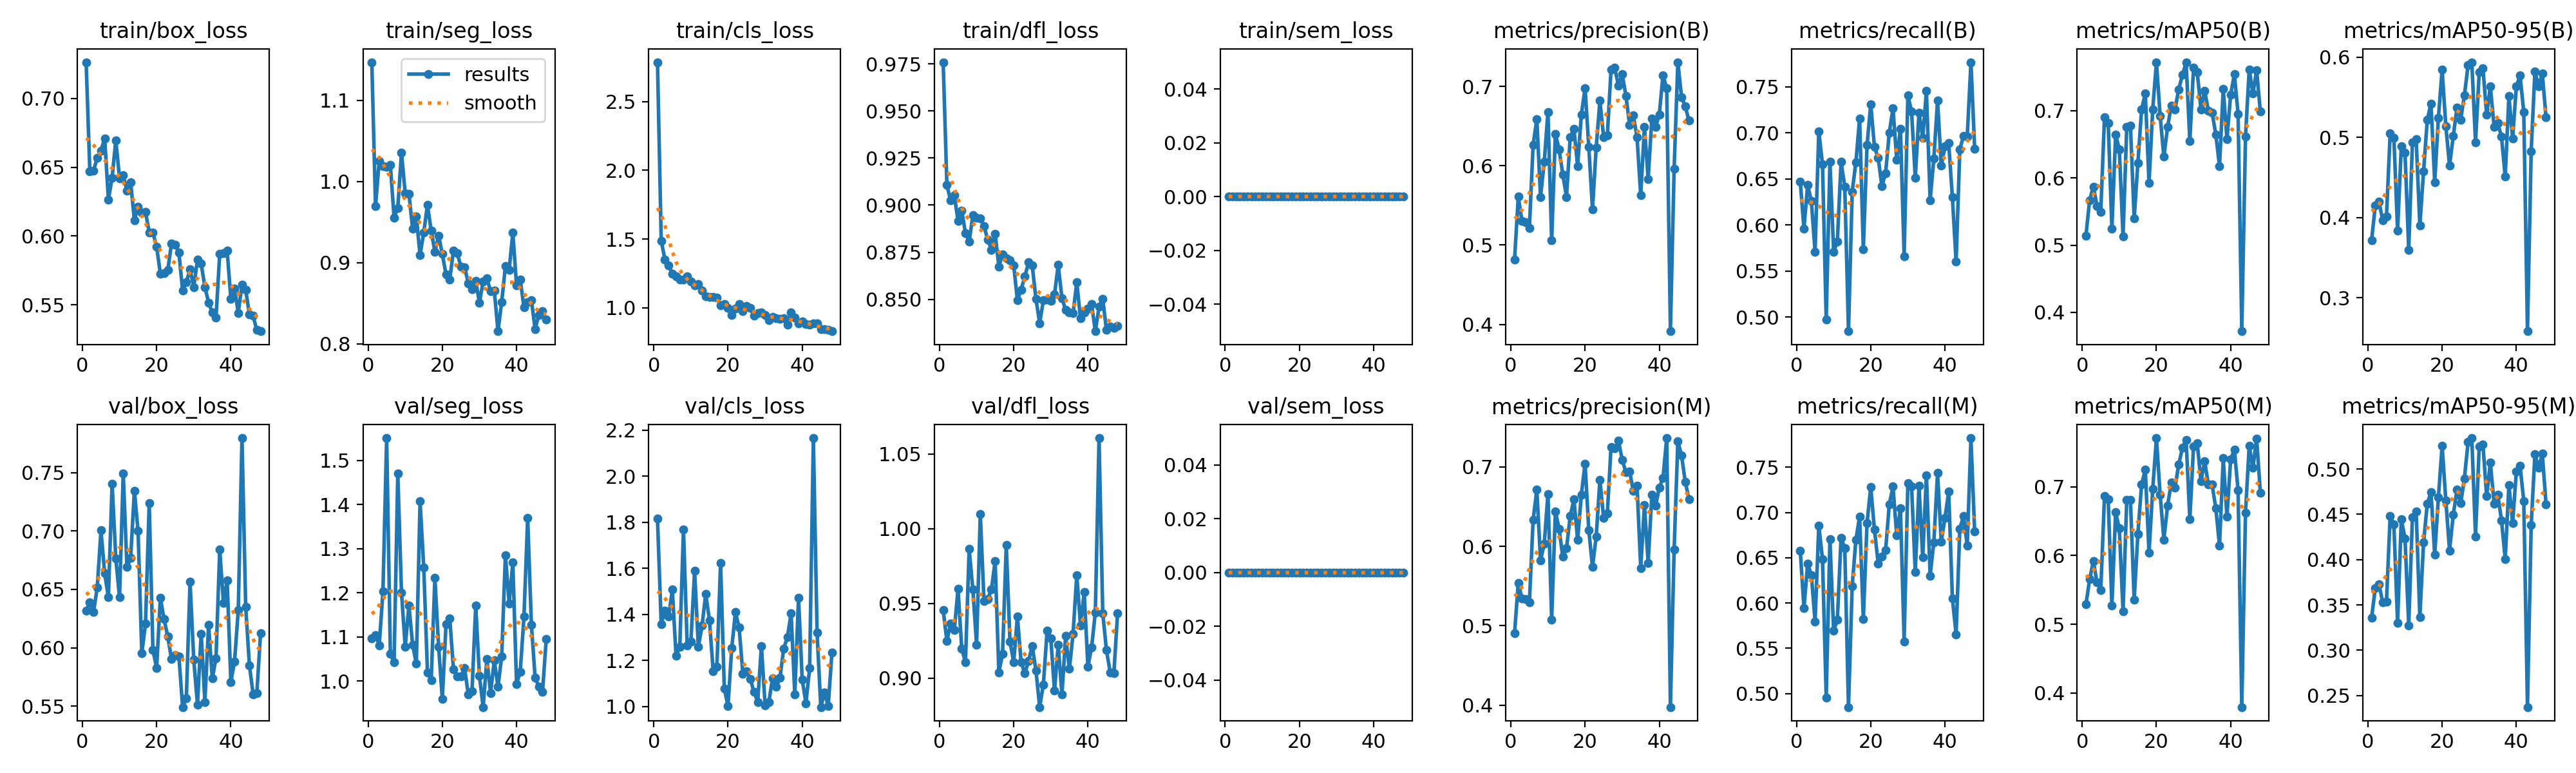

Source data for this figure (header and first rows):
epoch, time, train/box_loss, train/seg_loss, train/cls_loss, train/dfl_loss, train/sem_loss, metrics/precision(B), metrics/recall(B), metrics/mAP50(B), metrics/mAP50-95(B), metrics/precision(M), metrics/recall(M), metrics/mAP50(M), metrics/mAP50-95(M), val/box_loss, val/seg_loss, val/cls_loss, val/dfl_loss, val/sem_loss, lr/pg0, lr/pg1, lr/pg2
1, 6.959, 0.7263, 1.147, 2.787, 0.9758, 0, 0.4815, 0.6474, 0.5141, 0.3721, 0.4907, 0.658, 0.5288, 0.3361, 0.6316, 1.097, 1.815, 0.9454, 0, 0.0003753, 0.0003753, 0.0003753
2, 11.68, 0.647, 0.9696, 1.489, 0.9106, 0, 0.5611, 0.5963, 0.567, 0.4152, 0.5541, 0.5945, 0.5654, 0.3688, 0.6387, 1.104, 1.358, 0.9249, 0, 0.0007519, 0.0007519, 0.0007519
3, 16.91, 0.6474, 1.026, 1.351, 0.9025, 0, 0.5301, 0.6437, 0.5871, 0.4199, 0.5342, 0.6434, 0.5917, 0.3726, 0.6305, 1.081, 1.416, 0.9365, 0, 0.001121, 0.001121, 0.001121
4, 21.53, 0.657, 1.019, 1.308, 0.9053, 0, 0.5287, 0.6258, 0.558, 0.3964, 0.5338, 0.6309, 0.5606, 0.3525, 0.6517, 1.203, 1.391, 0.9323, 0, 0.001483, 0.001483, 0.001483
5, 26.03, 0.662, 1.018, 1.246, 0.8916, 0, 0.5216, 0.5705, 0.5498, 0.4013, 0.5293, 0.5792, 0.5494, 0.3534, 0.7004, 1.55, 1.507, 0.9597, 0, 0.001602, 0.001602, 0.001602
6, 30.5, 0.671, 1.02, 1.229, 0.8972, 0, 0.6261, 0.7019, 0.6903, 0.5048, 0.633, 0.6855, 0.6865, 0.4482, 0.6636, 1.061, 1.22, 0.9198, 0, 0.001585, 0.001585, 0.001585
7, 35.01, 0.6265, 0.9554, 1.205, 0.8852, 0, 0.6586, 0.6658, 0.6819, 0.4999, 0.6715, 0.6485, 0.6822, 0.4387, 0.6433, 1.042, 1.258, 0.9105, 0, 0.001569, 0.001569, 0.001569
8, 39.54, 0.6424, 0.9676, 1.207, 0.8807, 0, 0.5607, 0.4972, 0.5249, 0.3836, 0.5823, 0.4958, 0.5271, 0.3298, 0.7406, 1.47, 1.77, 0.9863, 0, 0.001553, 0.001553, 0.001553
9, 44.04, 0.6696, 1.036, 1.229, 0.8946, 0, 0.6048, 0.6691, 0.6647, 0.4887, 0.603, 0.6705, 0.6628, 0.4446, 0.6765, 1.2, 1.264, 0.9592, 0, 0.001536, 0.001536, 0.001536
10, 48.47, 0.642, 0.9853, 1.19, 0.8934, 0, 0.6679, 0.5711, 0.6425, 0.4809, 0.666, 0.5693, 0.6394, 0.4234, 0.6432, 1.077, 1.283, 0.9222, 0, 0.00152, 0.00152, 0.00152
11, 53.03, 0.6442, 0.9849, 1.161, 0.8929, 0, 0.5061, 0.5823, 0.5127, 0.36, 0.5079, 0.5815, 0.5187, 0.3275, 0.7493, 1.171, 1.591, 1.01, 0, 0.001504, 0.001504, 0.001504
12, 57.72, 0.633, 0.9418, 1.172, 0.8888, 0, 0.6404, 0.6687, 0.6757, 0.4936, 0.6442, 0.672, 0.6811, 0.4467, 0.669, 1.082, 1.259, 0.9514, 0, 0.001488, 0.001488, 0.001488
13, 62.29, 0.6389, 0.9567, 1.127, 0.8818, 0, 0.6206, 0.6416, 0.6784, 0.4977, 0.6216, 0.6605, 0.6806, 0.4532, 0.6769, 1.039, 1.351, 0.953, 0, 0.001471, 0.001471, 0.001471
14, 67.02, 0.6116, 0.9092, 1.084, 0.8762, 0, 0.5889, 0.4846, 0.5395, 0.3902, 0.5868, 0.485, 0.5354, 0.3366, 0.7345, 1.408, 1.489, 0.9592, 0, 0.001455, 0.001455, 0.001455
15, 71.58, 0.6211, 0.9374, 1.078, 0.8847, 0, 0.5608, 0.6362, 0.6224, 0.4578, 0.5973, 0.6187, 0.6315, 0.4188, 0.6999, 1.257, 1.375, 0.9783, 0, 0.001439, 0.001439, 0.001439
16, 76.26, 0.6169, 0.9713, 1.08, 0.8675, 0, 0.6362, 0.6683, 0.7017, 0.522, 0.6381, 0.6701, 0.7034, 0.4616, 0.5951, 1.019, 1.155, 0.9037, 0, 0.001422, 0.001422, 0.001422
17, 81.08, 0.6174, 0.9391, 1.072, 0.8739, 0, 0.6462, 0.7158, 0.7261, 0.5424, 0.6592, 0.6954, 0.7253, 0.4746, 0.6206, 1.002, 1.173, 0.916, 0, 0.001406, 0.001406, 0.001406
18, 85.68, 0.6027, 0.9134, 1.016, 0.8719, 0, 0.5998, 0.5736, 0.5924, 0.444, 0.6079, 0.582, 0.6038, 0.4054, 0.7239, 1.234, 1.624, 0.9891, 0, 0.00139, 0.00139, 0.00139
19, 90.13, 0.6025, 0.9333, 1.025, 0.8706, 0, 0.6644, 0.6868, 0.702, 0.5248, 0.6652, 0.6886, 0.6966, 0.4689, 0.5981, 1.077, 1.077, 0.9245, 0, 0.001373, 0.001373, 0.001373
20, 94.72, 0.5923, 0.9106, 0.9968, 0.868, 0, 0.698, 0.7312, 0.7723, 0.5845, 0.7042, 0.7279, 0.7711, 0.5257, 0.5827, 0.9591, 1.003, 0.9107, 0, 0.001357, 0.001357, 0.001357
21, 99.44, 0.5726, 0.8852, 0.9485, 0.8496, 0, 0.6239, 0.6847, 0.6925, 0.5143, 0.6207, 0.6812, 0.6887, 0.4652, 0.6427, 1.129, 1.253, 0.9412, 0, 0.001341, 0.001341, 0.001341
22, 104.1, 0.5731, 0.8792, 0.9955, 0.8552, 0, 0.5451, 0.6731, 0.6314, 0.4646, 0.574, 0.6436, 0.6233, 0.4099, 0.6246, 1.142, 1.41, 0.9105, 0, 0.001324, 0.001324, 0.001324
23, 108.6, 0.5752, 0.9148, 1.025, 0.8621, 0, 0.6232, 0.6423, 0.6756, 0.5017, 0.6121, 0.6515, 0.6723, 0.4494, 0.6095, 1.027, 1.342, 0.903, 0, 0.001308, 0.001308, 0.001308
24, 113.2, 0.5944, 0.9118, 0.9776, 0.8696, 0, 0.6822, 0.6563, 0.7079, 0.5371, 0.6839, 0.6581, 0.7063, 0.4771, 0.5905, 1.01, 1.142, 0.9115, 0, 0.001292, 0.001292, 0.001292
25, 118, 0.5936, 0.8952, 1.012, 0.8679, 0, 0.636, 0.7006, 0.7021, 0.5224, 0.6356, 0.7093, 0.6993, 0.462, 0.594, 1.01, 1.154, 0.9214, 0, 0.001275, 0.001275, 0.001275
26, 122.5, 0.588, 0.8944, 0.9987, 0.8502, 0, 0.6382, 0.7268, 0.7319, 0.5522, 0.6412, 0.7286, 0.7322, 0.4894, 0.5928, 1.029, 1.119, 0.9051, 0, 0.001259, 0.001259, 0.001259
27, 127.2, 0.5604, 0.8744, 0.9441, 0.8374, 0, 0.721, 0.6708, 0.7534, 0.59, 0.7251, 0.6744, 0.7569, 0.5299, 0.5492, 0.9689, 1.064, 0.8805, 0, 0.001243, 0.001243, 0.001243
28, 131.8, 0.5665, 0.8671, 0.9627, 0.8495, 0, 0.7235, 0.7045, 0.7718, 0.5938, 0.723, 0.7045, 0.7684, 0.5341, 0.5568, 0.9762, 1.02, 0.8956, 0, 0.001226, 0.001226, 0.001226
29, 136.4, 0.5756, 0.8774, 0.968, 0.85, 0, 0.7006, 0.5662, 0.6546, 0.4942, 0.7328, 0.5576, 0.6529, 0.4257, 0.6565, 1.171, 1.263, 0.9317, 0, 0.00121, 0.00121, 0.00121
30, 140.9, 0.5629, 0.8504, 0.9462, 0.8493, 0, 0.7156, 0.7409, 0.7642, 0.5812, 0.709, 0.7328, 0.7587, 0.5248, 0.5898, 1.011, 1.006, 0.9265, 0, 0.001194, 0.001194, 0.001194
31, 145.4, 0.5827, 0.877, 0.9088, 0.8527, 0, 0.6883, 0.7235, 0.7571, 0.5862, 0.6931, 0.7287, 0.7635, 0.5269, 0.5514, 0.9406, 1.019, 0.8914, 0, 0.001178, 0.001178, 0.001178
32, 150, 0.5798, 0.8808, 0.9337, 0.8683, 0, 0.6517, 0.6512, 0.7021, 0.5281, 0.6943, 0.634, 0.7083, 0.4698, 0.6121, 1.05, 1.123, 0.9224, 0, 0.001161, 0.001161, 0.001161
33, 154.5, 0.5629, 0.8646, 0.9237, 0.8506, 0, 0.6632, 0.7222, 0.7299, 0.564, 0.6698, 0.7294, 0.7371, 0.5072, 0.5537, 0.9719, 1.086, 0.889, 0, 0.001145, 0.001145, 0.001145
34, 159, 0.5516, 0.8657, 0.9208, 0.8445, 0, 0.6361, 0.6948, 0.6999, 0.5134, 0.6766, 0.6503, 0.7031, 0.4619, 0.6195, 1.046, 1.124, 0.9282, 0, 0.001129, 0.001129, 0.001129
35, 163.5, 0.5444, 0.8154, 0.9246, 0.843, 0, 0.5626, 0.7455, 0.6975, 0.5179, 0.5724, 0.7411, 0.7031, 0.4715, 0.5737, 0.9866, 1.252, 0.9061, 0, 0.001112, 0.001112, 0.001112
36, 168.1, 0.5408, 0.8516, 0.8753, 0.8427, 0, 0.6494, 0.627, 0.6646, 0.5008, 0.6519, 0.6303, 0.6691, 0.4432, 0.5912, 1.056, 1.301, 0.9295, 0, 0.001096, 0.001096, 0.001096
37, 172.7, 0.587, 0.8954, 0.9643, 0.859, 0, 0.5834, 0.6723, 0.6176, 0.4509, 0.579, 0.6672, 0.6143, 0.4007, 0.6843, 1.285, 1.404, 0.969, 0, 0.00108, 0.00108, 0.00108
38, 177.2, 0.5875, 0.8906, 0.9262, 0.8399, 0, 0.6593, 0.7353, 0.7327, 0.5517, 0.665, 0.7437, 0.7418, 0.4824, 0.6385, 1.176, 1.052, 0.9352, 0, 0.001063, 0.001063, 0.001063
39, 181.8, 0.5895, 0.9371, 0.8861, 0.843, 0, 0.6488, 0.6643, 0.6576, 0.4986, 0.6511, 0.6677, 0.6567, 0.4403, 0.6577, 1.268, 1.473, 0.9574, 0, 0.001047, 0.001047, 0.001047
40, 186.4, 0.5543, 0.8719, 0.9003, 0.8451, 0, 0.6647, 0.6852, 0.7242, 0.5634, 0.6737, 0.694, 0.7399, 0.4971, 0.5707, 0.9934, 1.117, 0.9076, 0, 0.001031, 0.001031, 0.001031
41, 190.9, 0.5615, 0.8789, 0.8828, 0.8474, 0, 0.7141, 0.689, 0.7544, 0.5773, 0.6861, 0.7233, 0.7544, 0.5035, 0.5883, 1.021, 1.015, 0.9206, 0, 0.001014, 0.001014, 0.001014
42, 195.5, 0.5442, 0.8446, 0.8748, 0.8331, 0, 0.6979, 0.63, 0.6956, 0.5318, 0.7362, 0.6051, 0.6951, 0.4648, 0.6325, 1.146, 1.167, 0.944, 0, 0.0009981, 0.0009981, 0.0009981
43, 200, 0.5646, 0.8515, 0.8846, 0.846, 0, 0.3914, 0.5599, 0.3718, 0.2585, 0.3977, 0.5654, 0.3794, 0.2372, 0.7795, 1.37, 2.166, 1.061, 0, 0.0009818, 0.0009818, 0.0009818
44, 204.6, 0.5607, 0.854, 0.8886, 0.8502, 0, 0.5964, 0.6822, 0.6613, 0.483, 0.5964, 0.6822, 0.6627, 0.4381, 0.6352, 1.128, 1.321, 0.9434, 0, 0.0009654, 0.0009654, 0.0009654
45, 209.2, 0.5431, 0.8182, 0.8429, 0.8337, 0, 0.7306, 0.6967, 0.7617, 0.5825, 0.7319, 0.6958, 0.7596, 0.5161, 0.5851, 1.008, 0.9976, 0.9186, 0, 0.0009491, 0.0009491, 0.0009491
46, 213.8, 0.5419, 0.8351, 0.8428, 0.8355, 0, 0.6866, 0.6962, 0.7256, 0.564, 0.7144, 0.6636, 0.7276, 0.5014, 0.5603, 0.9871, 1.061, 0.9039, 0, 0.0009328, 0.0009328, 0.0009328
47, 218.5, 0.5316, 0.8399, 0.8378, 0.8349, 0, 0.675, 0.7769, 0.7604, 0.5796, 0.6811, 0.7822, 0.7705, 0.5169, 0.5612, 0.9753, 1.002, 0.9033, 0, 0.0009165, 0.0009165, 0.0009165
48, 223, 0.5308, 0.8301, 0.8292, 0.8358, 0, 0.6567, 0.6831, 0.6988, 0.525, 0.6596, 0.6788, 0.6918, 0.4612, 0.6123, 1.094, 1.233, 0.9436, 0, 0.0009002, 0.0009002, 0.0009002
